The GitHub repository ChamHerman/mango-ripeness-grading contains a labelled image folder "cleaned_data" with 3 categories: fully ripe, overripe, unripe. Examples follow, each with its label.

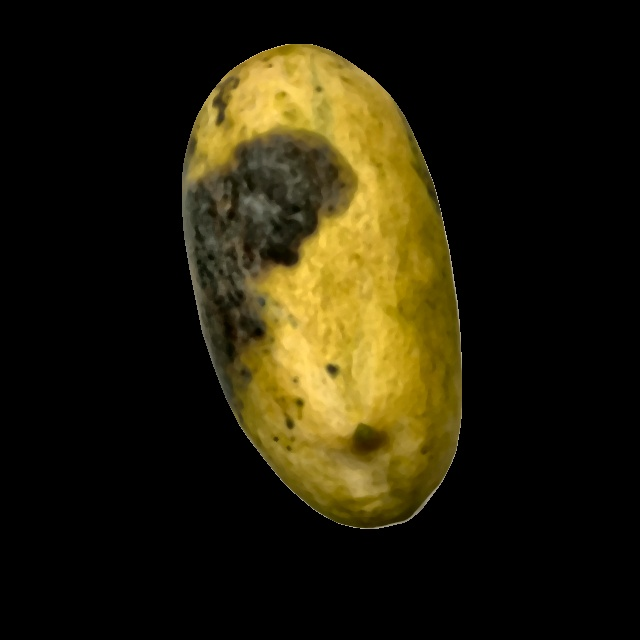
Label: overripe

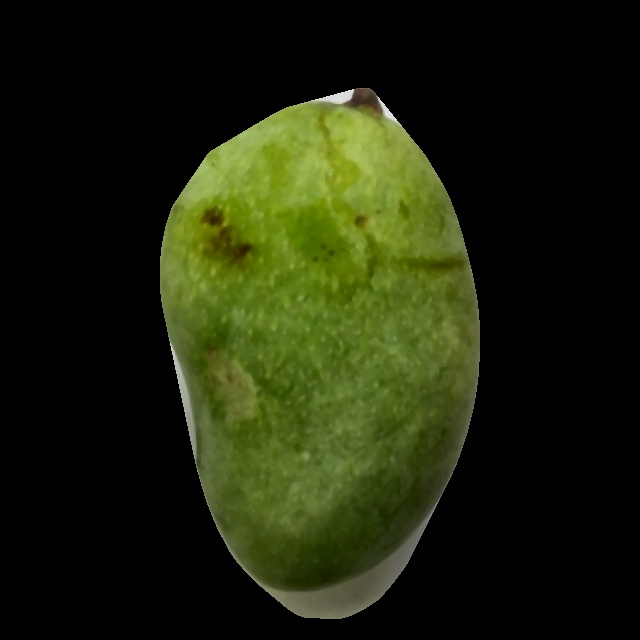
Label: unripe

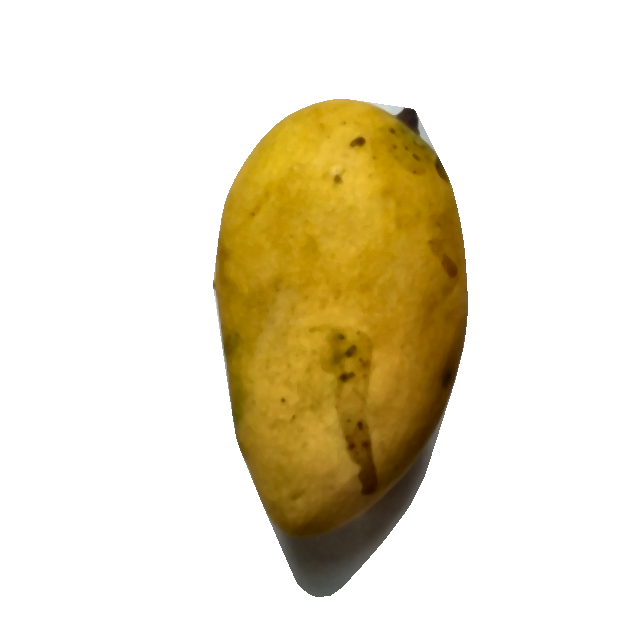
Label: fully ripe

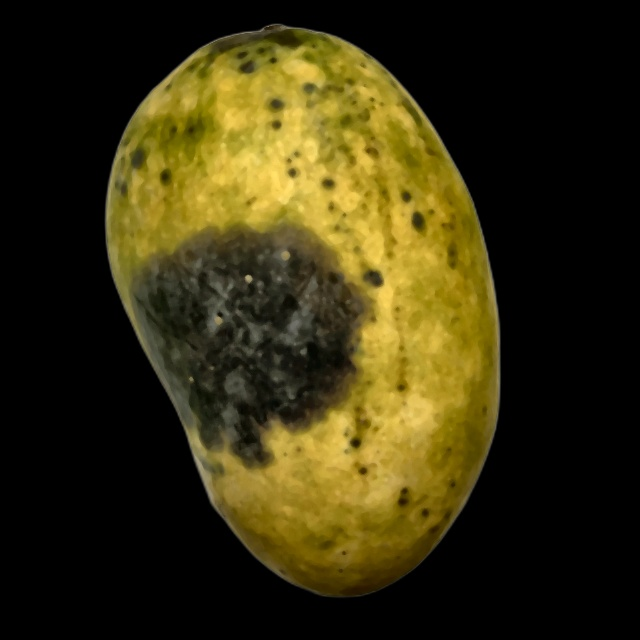
Label: overripe

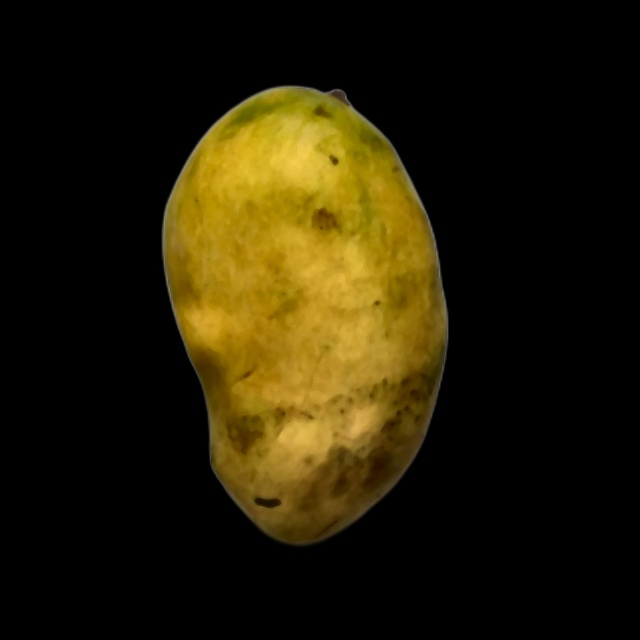
Label: fully ripe

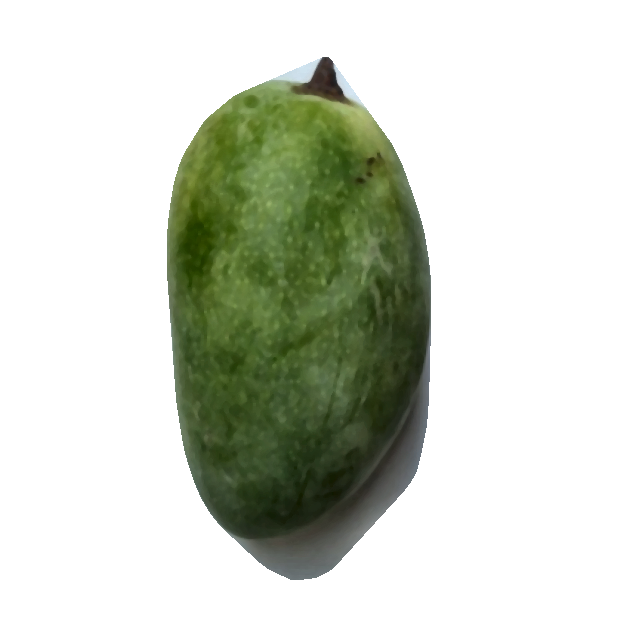
Label: unripe
